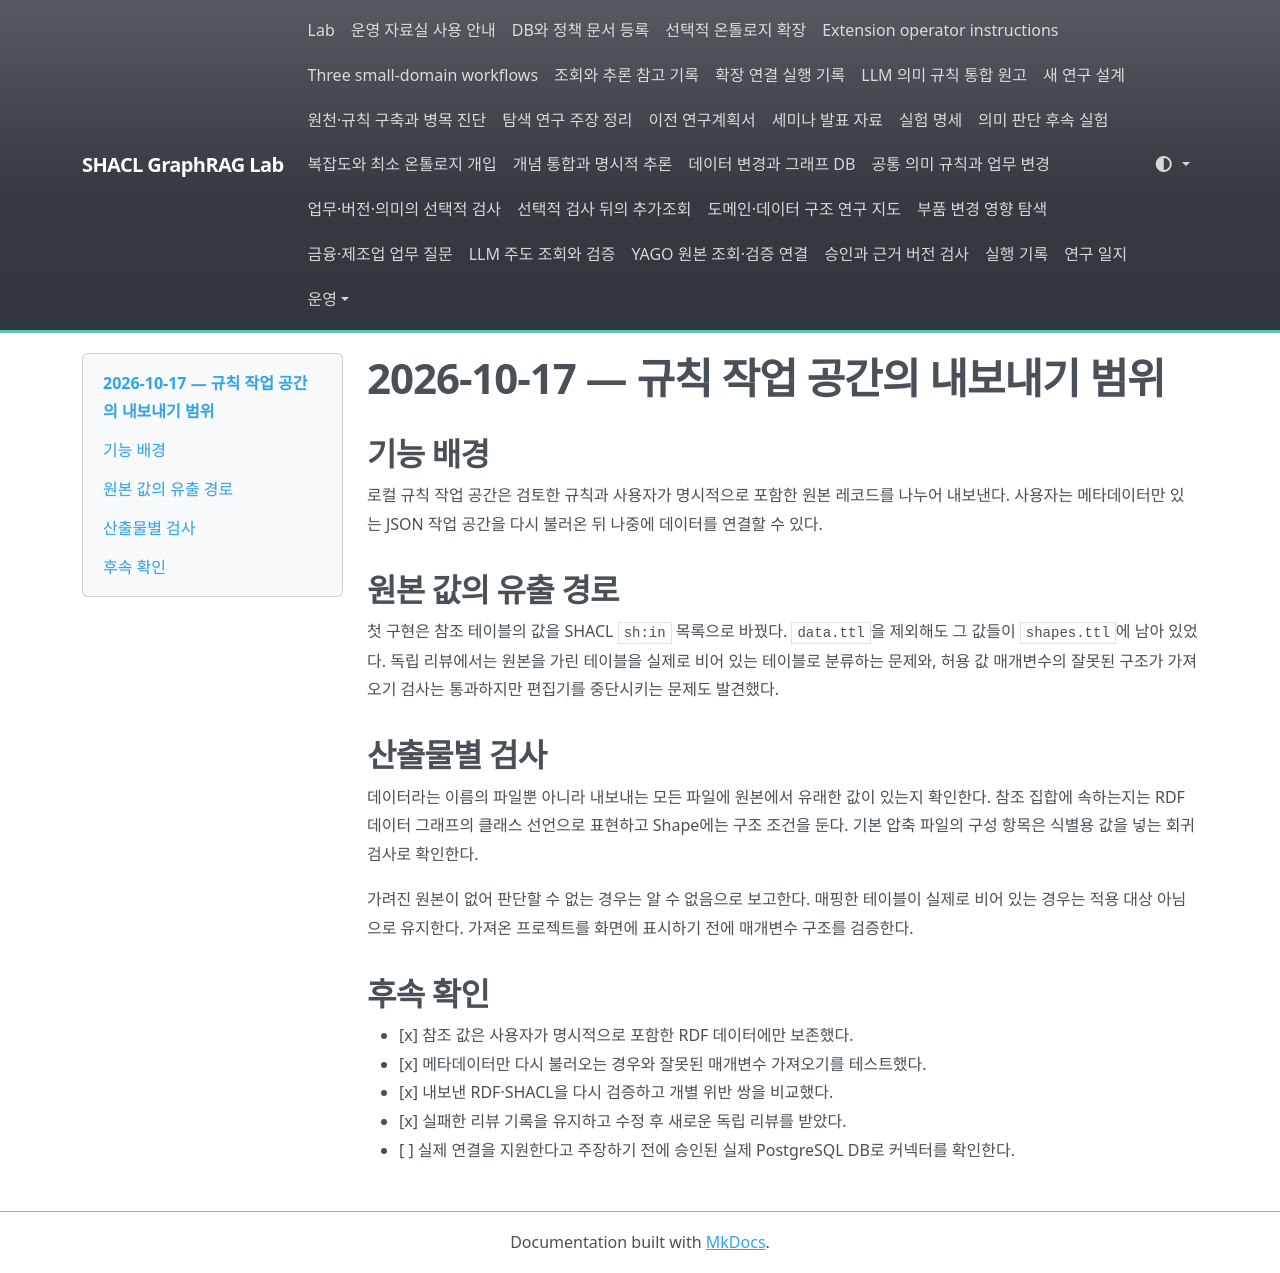

repository: shinysong/shacl-graphrag · page: lessons-learned/2026-10-17-workbench-export-boundaries/index.html · generator: mkdocs

# 2026-10-17 — 규칙 작업 공간의 내보내기 범위

## 기능 배경

로컬 규칙 작업 공간은 검토한 규칙과 사용자가 명시적으로 포함한 원본 레코드를 나누어 내보낸다. 사용자는 메타데이터만 있는 JSON 작업 공간을 다시 불러온 뒤 나중에 데이터를 연결할 수 있다.

## 원본 값의 유출 경로

첫 구현은 참조 테이블의 값을 SHACL `sh:in` 목록으로 바꿨다. `data.ttl`을 제외해도 그 값들이 `shapes.ttl`에 남아 있었다. 독립 리뷰에서는 원본을 가린 테이블을 실제로 비어 있는 테이블로 분류하는 문제와, 허용 값 매개변수의 잘못된 구조가 가져오기 검사는 통과하지만 편집기를 중단시키는 문제도 발견했다.

## 산출물별 검사

데이터라는 이름의 파일뿐 아니라 내보내는 모든 파일에 원본에서 유래한 값이 있는지 확인한다. 참조 집합에 속하는지는 RDF 데이터 그래프의 클래스 선언으로 표현하고 Shape에는 구조 조건을 둔다. 기본 압축 파일의 구성 항목은 식별용 값을 넣는 회귀 검사로 확인한다.

가려진 원본이 없어 판단할 수 없는 경우는 알 수 없음으로 보고한다. 매핑한 테이블이 실제로 비어 있는 경우는 적용 대상 아님으로 유지한다. 가져온 프로젝트를 화면에 표시하기 전에 매개변수 구조를 검증한다.

## 후속 확인

- [x] 참조 값은 사용자가 명시적으로 포함한 RDF 데이터에만 보존했다.
- [x] 메타데이터만 다시 불러오는 경우와 잘못된 매개변수 가져오기를 테스트했다.
- [x] 내보낸 RDF·SHACL을 다시 검증하고 개별 위반 쌍을 비교했다.
- [x] 실패한 리뷰 기록을 유지하고 수정 후 새로운 독립 리뷰를 받았다.
- [ ] 실제 연결을 지원한다고 주장하기 전에 승인된 실제 PostgreSQL DB로 커넥터를 확인한다.
